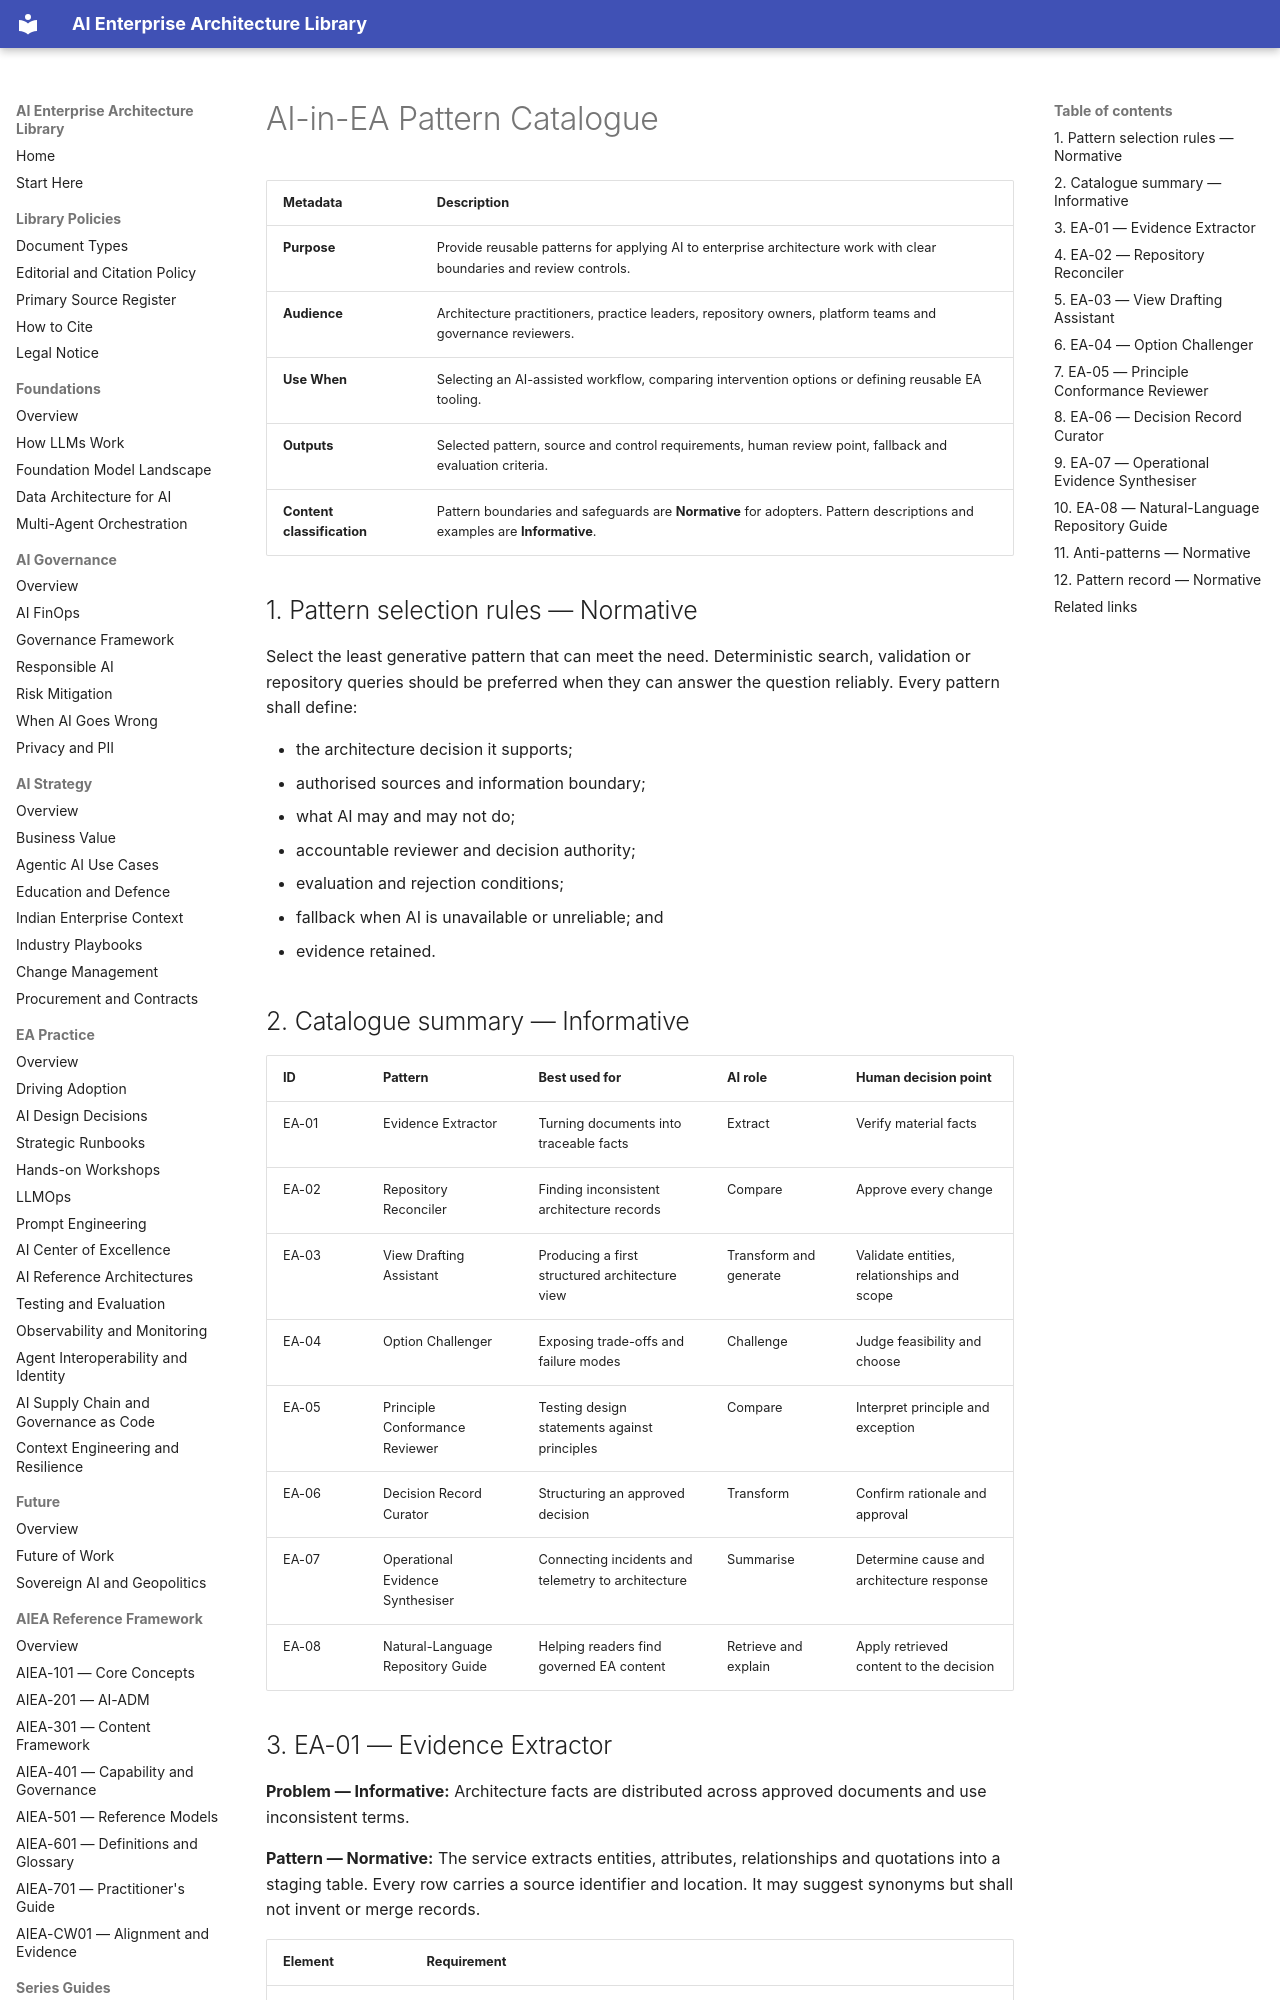

repository: ParthivPandya/enterprise-ai-architecture-library · page: 09-WG-Outputs/WG3-AI-EA-Process/Pattern-Catalogue/index.html · generator: mkdocs

# AI-in-EA Pattern Catalogue

| Metadata | Description |
|---|---|
| **Purpose** | Provide reusable patterns for applying AI to enterprise architecture work with clear boundaries and review controls. |
| **Audience** | Architecture practitioners, practice leaders, repository owners, platform teams and governance reviewers. |
| **Use When** | Selecting an AI-assisted workflow, comparing intervention options or defining reusable EA tooling. |
| **Outputs** | Selected pattern, source and control requirements, human review point, fallback and evaluation criteria. |
| **Content classification** | Pattern boundaries and safeguards are **Normative** for adopters. Pattern descriptions and examples are **Informative**. |

## 1. Pattern selection rules — Normative

Select the least generative pattern that can meet the need. Deterministic search, validation or repository queries should be preferred when they can answer the question reliably. Every pattern shall define:

- the architecture decision it supports;
- authorised sources and information boundary;
- what AI may and may not do;
- accountable reviewer and decision authority;
- evaluation and rejection conditions;
- fallback when AI is unavailable or unreliable; and
- evidence retained.

## 2. Catalogue summary — Informative

| ID | Pattern | Best used for | AI role | Human decision point |
|---|---|---|---|---|
| EA-01 | Evidence Extractor | Turning documents into traceable facts | Extract | Verify material facts |
| EA-02 | Repository Reconciler | Finding inconsistent architecture records | Compare | Approve every change |
| EA-03 | View Drafting Assistant | Producing a first structured architecture view | Transform and generate | Validate entities, relationships and scope |
| EA-04 | Option Challenger | Exposing trade-offs and failure modes | Challenge | Judge feasibility and choose |
| EA-05 | Principle Conformance Reviewer | Testing design statements against principles | Compare | Interpret principle and exception |
| EA-06 | Decision Record Curator | Structuring an approved decision | Transform | Confirm rationale and approval |
| EA-07 | Operational Evidence Synthesiser | Connecting incidents and telemetry to architecture | Summarise | Determine cause and architecture response |
| EA-08 | Natural-Language Repository Guide | Helping readers find governed EA content | Retrieve and explain | Apply retrieved content to the decision |
